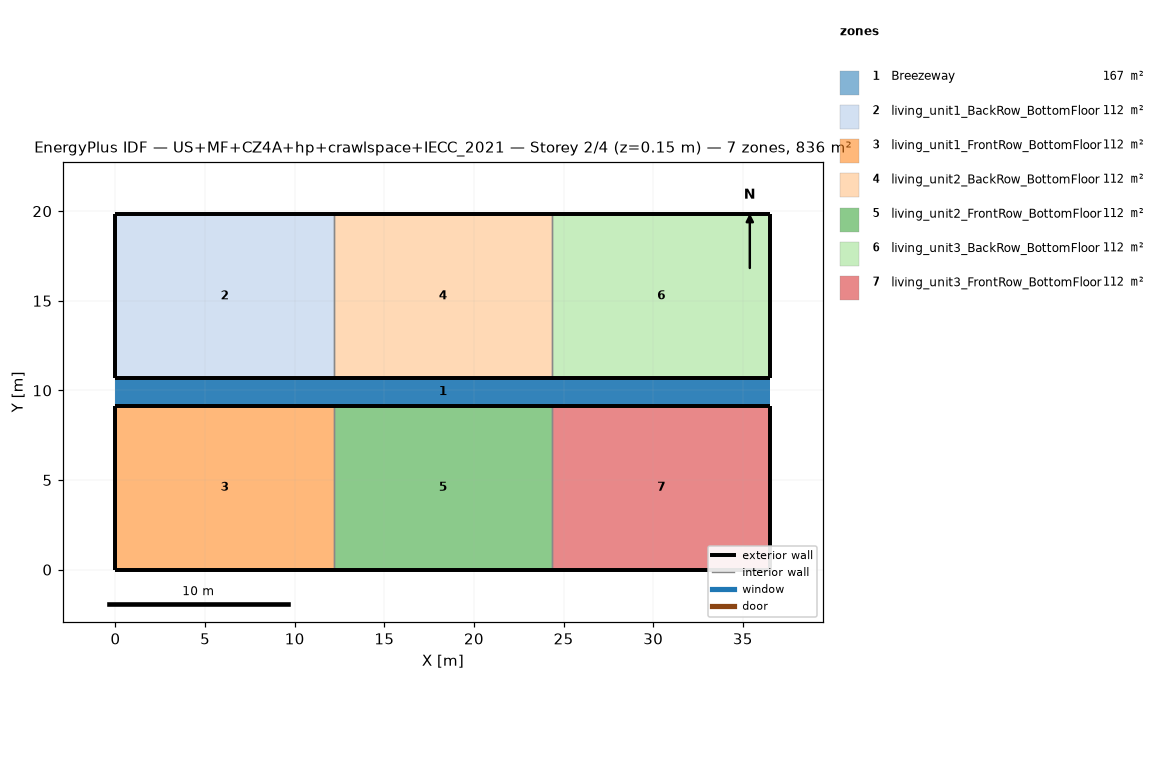
=== STOREY PLAN SPEC (per zone: floor XY polygon, exterior-wall plan segments, windows/doors) ===
zone 1: Breezeway  (167.0 m²)
  floor: (36.54, 9.16) (0.00, 9.16) (0.00, 10.68) (36.54, 10.68)
  floor: (36.54, 9.16) (0.00, 9.16) (0.00, 10.68) (36.54, 10.68)
  floor: (36.54, 9.16) (0.00, 9.16) (0.00, 10.68) (36.54, 10.68)
zone 2: living_unit1_BackRow_BottomFloor  (111.5 m²)
  floor: (12.18, 10.68) (0.00, 10.68) (0.00, 19.84) (12.18, 19.84)
  exterior wall: (0.00, 10.68) – (12.18, 10.68)  [12.2 m]
  exterior wall: (12.18, 19.84) – (0.00, 19.84)  [12.2 m]
  exterior wall: (0.00, 19.84) – (0.00, 10.68)  [9.2 m]
  interior walls: 1
zone 3: living_unit1_FrontRow_BottomFloor  (111.5 m²)
  floor: (12.18, 0.00) (0.00, 0.00) (0.00, 9.16) (12.18, 9.16)
  exterior wall: (0.00, 0.00) – (12.18, 0.00)  [12.2 m]
  exterior wall: (12.18, 9.16) – (0.00, 9.16)  [12.2 m]
  exterior wall: (0.00, 9.16) – (0.00, 0.00)  [9.2 m]
  interior walls: 1
zone 4: living_unit2_BackRow_BottomFloor  (111.5 m²)
  floor: (24.36, 10.68) (12.18, 10.68) (12.18, 19.84) (24.36, 19.84)
  exterior wall: (12.18, 10.68) – (24.36, 10.68)  [12.2 m]
  exterior wall: (24.36, 19.84) – (12.18, 19.84)  [12.2 m]
  interior walls: 2
zone 5: living_unit2_FrontRow_BottomFloor  (111.5 m²)
  floor: (24.36, 0.00) (12.18, 0.00) (12.18, 9.16) (24.36, 9.16)
  exterior wall: (12.18, 0.00) – (24.36, 0.00)  [12.2 m]
  exterior wall: (24.36, 9.16) – (12.18, 9.16)  [12.2 m]
  interior walls: 2
zone 6: living_unit3_BackRow_BottomFloor  (111.5 m²)
  floor: (36.54, 10.68) (24.36, 10.68) (24.36, 19.84) (36.54, 19.84)
  exterior wall: (24.36, 10.68) – (36.54, 10.68)  [12.2 m]
  exterior wall: (36.54, 10.68) – (36.54, 19.84)  [9.2 m]
  exterior wall: (36.54, 19.84) – (24.36, 19.84)  [12.2 m]
  interior walls: 1
zone 7: living_unit3_FrontRow_BottomFloor  (111.5 m²)
  floor: (36.54, 0.00) (24.36, 0.00) (24.36, 9.16) (36.54, 9.16)
  exterior wall: (24.36, 0.00) – (36.54, 0.00)  [12.2 m]
  exterior wall: (36.54, 0.00) – (36.54, 9.16)  [9.2 m]
  exterior wall: (36.54, 9.16) – (24.36, 9.16)  [12.2 m]
  interior walls: 1

=== DERIVED (storey summary) ===
Building: US+MF+CZ4A+hp+crawlspace+IECC_2021
Storey: 2 of 4  (floor level z = 0.15 m)
Storey gross floor area: 836.2 m²
Zones on this storey: 7
  - Breezeway: floor 167.0 m²
  - living_unit1_BackRow_BottomFloor: floor 111.5 m²; exterior wall 33.5 m (86.9 m²); WWR 0.0%
  - living_unit1_FrontRow_BottomFloor: floor 111.5 m²; exterior wall 33.5 m (86.9 m²); WWR 0.0%
  - living_unit2_BackRow_BottomFloor: floor 111.5 m²; exterior wall 24.4 m (63.1 m²); WWR 0.0%
  - living_unit2_FrontRow_BottomFloor: floor 111.5 m²; exterior wall 24.4 m (63.1 m²); WWR 0.0%
  - living_unit3_BackRow_BottomFloor: floor 111.5 m²; exterior wall 33.5 m (86.9 m²); WWR 0.0%
  - living_unit3_FrontRow_BottomFloor: floor 111.5 m²; exterior wall 33.5 m (86.9 m²); WWR 0.0%
Zone adjacency (shared interzone walls):
  - living_unit1_BackRow_BottomFloor ↔ living_unit2_BackRow_BottomFloor
  - living_unit1_FrontRow_BottomFloor ↔ living_unit2_FrontRow_BottomFloor
  - living_unit2_BackRow_BottomFloor ↔ living_unit3_BackRow_BottomFloor
  - living_unit2_FrontRow_BottomFloor ↔ living_unit3_FrontRow_BottomFloor